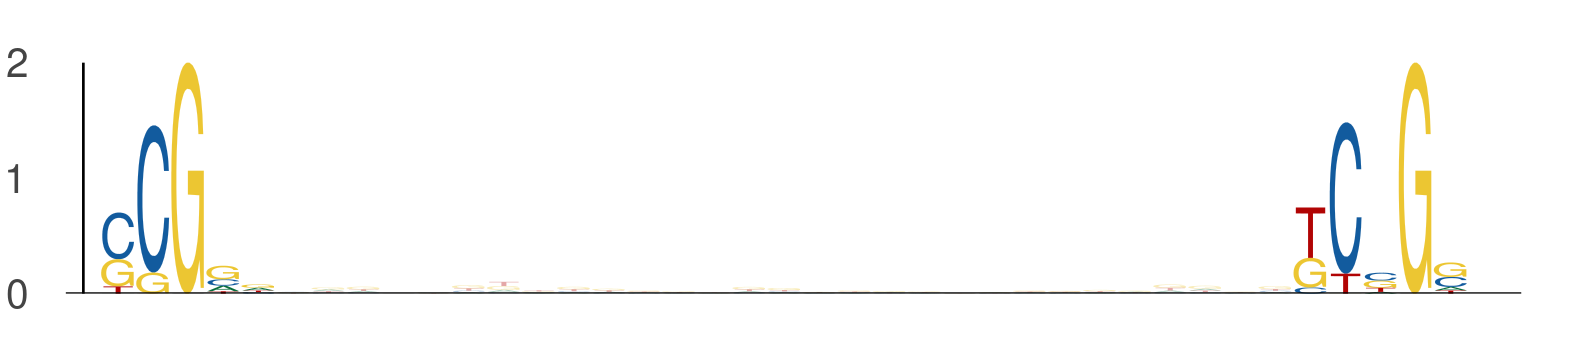

The table this chart was drawn from, first rows:
seq_index, start_position, end_position, is_reversed_complement
2840, 27, 32, 0
2840, 61, 66, 0
184, 40, 45, 0
184, 74, 79, 0
5639, 38, 43, 0
5639, 72, 77, 0
3381, 24, 29, 0
3381, 58, 63, 0
2774, 22, 27, 0
2774, 56, 61, 0
1844, 28, 33, 0
1844, 62, 67, 0
3791, 27, 32, 0
3791, 61, 66, 0
3449, 8, 13, 0
3449, 42, 47, 0
5009, 35, 40, 0
5009, 69, 74, 0
2259, 8, 13, 0
2259, 42, 47, 0
5278, 25, 30, 0
5278, 59, 64, 0
4657, 40, 45, 0
4657, 74, 79, 0
2895, 24, 29, 0
2895, 58, 63, 0
326, 30, 35, 0
326, 64, 69, 0
5789, 32, 37, 0
5789, 66, 71, 0
5476, 40, 45, 0
5476, 74, 79, 0
4477, 36, 41, 0
4477, 70, 75, 0
7136, 32, 37, 0
7136, 66, 71, 0
4061, 22, 27, 0
4061, 56, 61, 0
6496, 32, 37, 0
6496, 66, 71, 0
7613, 26, 31, 0
7613, 60, 65, 0
409, 28, 33, 0
409, 62, 67, 0
5993, 17, 22, 0
5993, 51, 56, 0
193, 10, 15, 0
193, 44, 49, 0
7906, 19, 24, 0
7906, 53, 58, 0
2131, 31, 36, 0
2131, 65, 70, 0
1683, 22, 27, 0
1683, 56, 61, 0
5941, 14, 19, 0
5941, 48, 53, 0
2395, 40, 45, 0
2395, 74, 79, 0
3622, 20, 25, 0
3622, 54, 59, 0
... 388 more rows
